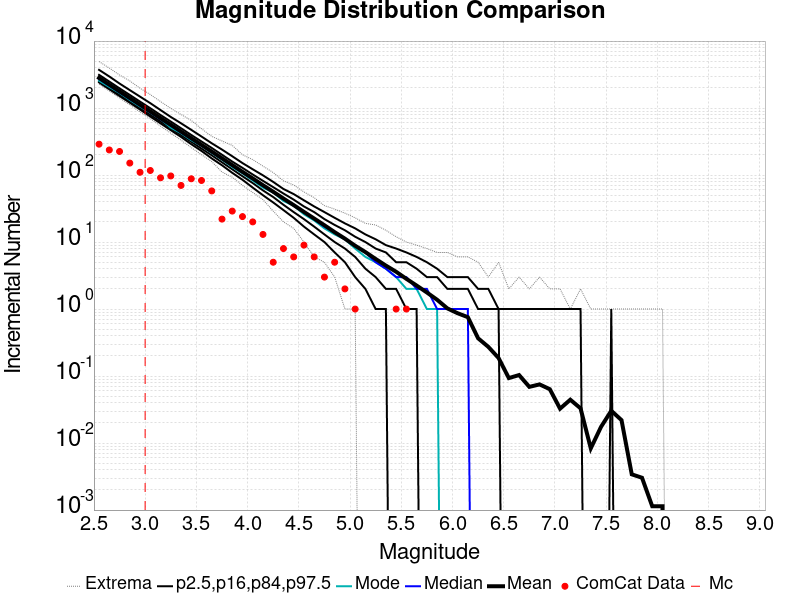

The table this chart was drawn from, first rows:
Magnitude, ComCat Data, Simulation Mean, Simulation Median, Simulation Mode, Simulation Minimum, Simulation Maximum, 2.5 %-ile, 16 %-ile, 84 %-ile, 97.5 %-ile
2.55, 289.0, 2816, 2720, 2562, 2269, 4945, 2413, 2528, 3131, 3717
2.65, 237.0, 2237, 2163, 2066, 1799, 3955, 1908, 2007, 2485, 2960
2.75, 225.0, 1776, 1719, 1679, 1413, 3115, 1513, 1596, 1970, 2322
2.85, 151.0, 1412, 1366, 1319, 1116, 2542, 1202, 1268, 1571, 1853
2.95, 110.0, 1123, 1088, 1053, 871.0, 1976, 951.0, 1007, 1248, 1481
3.05, 117.0, 891, 865.0, 854.0, 694.0, 1594, 748.0, 795.0, 995.0, 1184
3.15, 91.0, 706.6, 684.0, 684.0, 537.0, 1251, 591.0, 631.0, 788.0, 934.0
3.25, 97.0, 562.8, 547.0, 511.0, 422.0, 989.0, 468.0, 501.0, 629.0, 737.0
3.35, 70.0, 446.7, 433.0, 422.0, 332.0, 802.0, 371.0, 396.0, 500.0, 593.0
3.45, 88.0, 354.9, 345.0, 332.0, 257.0, 654.0, 289.0, 314.0, 397.0, 473.0
3.55, 83.0, 282, 275.0, 273.0, 201.0, 491.0, 229.0, 248.0, 317.0, 376.0
3.65, 58.0, 224.4, 219.0, 214.0, 159.0, 378.0, 177.0, 197.0, 254.0, 298.0
3.75, 22.0, 177.9, 174.0, 170.0, 111.0, 323.0, 140.0, 155.0, 201.0, 240.0
3.85, 29.0, 140.9, 138.0, 132.0, 93.0, 277.0, 108.0, 122.0, 159.0, 191.0
3.95, 24.0, 111.8, 109.0, 106.0, 70.0, 201.0, 85.0, 96.0, 128.0, 151.0
4.05, 20.0, 89.08, 87.0, 83.0, 55.0, 170.0, 65.0, 76.0, 102.0, 122.0
4.15, 13.0, 70.54, 69.0, 65.0, 43.0, 136.0, 50.0, 59.0, 82.0, 99.0
4.25, 5.0, 56.37, 55.0, 55.0, 29.0, 109.0, 39.0, 47.0, 66.0, 79.0
4.35, 8.0, 44.62, 44.0, 41.0, 20.0, 82.0, 30.0, 36.0, 53.0, 62.0
4.45, 6.0, 35.59, 35.0, 35.0, 16.0, 71.0, 23.0, 28.0, 43.0, 52.0
4.55, 9.0, 28.19, 28.0, 26.0, 10.0, 56.0, 17.0, 22.0, 34.0, 42.0
4.65, 6.0, 22.44, 22.0, 21.0, 6.0, 46.0, 13.0, 17.0, 28.0, 34.0
4.75, 3.0, 17.82, 17.0, 16.0, 5.0, 35.0, 10.0, 13.0, 22.0, 28.0
4.85, 5.0, 14.05, 14.0, 13.0, 3.0, 31.0, 7.0, 10.0, 18.0, 23.0
4.95, 2.0, 11.24, 11.0, 11.0, 1.0, 27.0, 5.0, 8.0, 15.0, 19.0
5.05, 1.0, 8.808, 9.0, 8.0, 1.0, 23.0, 3.0, 6.0, 12.0, 16.0
5.15, 0.0, 7.089, 7.0, 6.0, 0.0, 19.0, 2.0, 4.0, 10.0, 13.0
5.25, 0.0, 5.592, 5.0, 5.0, 0.0, 18.0, 1.0, 3.0, 8.0, 11.0
5.35, 0.0, 4.452, 4.0, 4.0, 0.0, 15.0, 1.0, 2.0, 7.0, 9.0
5.45, 1.0, 3.602, 3.0, 3.0, 0.0, 12.0, 0.0, 2.0, 5.0, 8.0
5.55, 1.0, 2.825, 3.0, 2.0, 0.0, 10.0, 0.0, 1.0, 5.0, 7.0
5.65, 0.0, 2.243, 2.0, 2.0, 0.0, 9.0, 0.0, 1.0, 4.0, 6.0
5.75, 0.0, 1.768, 2.0, 1.0, 0.0, 8.0, 0.0, 0.0, 3.0, 5.0
5.85, 0.0, 1.377, 1.0, 1.0, 0.0, 7.0, 0.0, 0.0, 3.0, 4.0
5.95, 0.0, 1.023, 1.0, 0.0, 0.0, 7.0, 0.0, 0.0, 2.0, 3.0
6.05, 0.0, 0.8665, 1.0, 0.0, 0.0, 6.0, 0.0, 0.0, 2.0, 3.0
6.15, 0.0, 0.7569, 1.0, 0.0, 0.0, 6.0, 0.0, 0.0, 2.0, 3.0
6.25, 0.0, 0.3663, 0.0, 0.0, 0.0, 5.0, 0.0, 0.0, 1.0, 2.0
6.35, 0.0, 0.2727, 0.0, 0.0, 0.0, 3.0, 0.0, 0.0, 1.0, 2.0
6.45, 0.0, 0.1858, 0.0, 0.0, 0.0, 5.0, 0.0, 0.0, 1.0, 1.0
6.55, 0.0, 0.09329, 0.0, 0.0, 0.0, 2.0, 0.0, 0.0, 0.0, 1.0
6.65, 0.0, 0.1035, 0.0, 0.0, 0.0, 3.0, 0.0, 0.0, 0.0, 1.0
6.75, 0.0, 0.06902, 0.0, 0.0, 0.0, 2.0, 0.0, 0.0, 0.0, 1.0
6.85, 0.0, 0.07509, 0.0, 0.0, 0.0, 3.0, 0.0, 0.0, 0.0, 1.0
6.95, 0.0, 0.06371, 0.0, 0.0, 0.0, 2.0, 0.0, 0.0, 0.0, 1.0
7.05, 0.0, 0.03261, 0.0, 0.0, 0.0, 2.0, 0.0, 0.0, 0.0, 1.0
7.15, 0.0, 0.04437, 0.0, 0.0, 0.0, 1.0, 0.0, 0.0, 0.0, 1.0
7.25, 0.0, 0.03299, 0.0, 0.0, 0.0, 2.0, 0.0, 0.0, 0.0, 1.0
7.35, 0.0, 0.008343, 0.0, 0.0, 0.0, 1.0, 0.0, 0.0, 0.0, 0.0
7.45, 0.0, 0.01744, 0.0, 0.0, 0.0, 1.0, 0.0, 0.0, 0.0, 0.0
7.55, 0.0, 0.03034, 0.0, 0.0, 0.0, 1.0, 0.0, 0.0, 0.0, 1.0
7.65, 0.0, 0.02199, 0.0, 0.0, 0.0, 1.0, 0.0, 0.0, 0.0, 0.0
7.75, 0.0, 0.003413, 0.0, 0.0, 0.0, 1.0, 0.0, 0.0, 0.0, 0.0
7.85, 0.0, 0.003034, 0.0, 0.0, 0.0, 1.0, 0.0, 0.0, 0.0, 0.0
7.95, 0.0, 0.001138, 0.0, 0.0, 0.0, 1.0, 0.0, 0.0, 0.0, 0.0
8.05, 0.0, 0.001138, 0.0, 0.0, 0.0, 1.0, 0.0, 0.0, 0.0, 0.0
8.15, 0.0, 0.0, 0.0, 0.0, 0.0, 0.0, 0.0, 0.0, 0.0, 0.0
8.25, 0.0, 0.0, 0.0, 0.0, 0.0, 0.0, 0.0, 0.0, 0.0, 0.0
8.35, 0.0, 0.0, 0.0, 0.0, 0.0, 0.0, 0.0, 0.0, 0.0, 0.0
8.45, 0.0, 0.0, 0.0, 0.0, 0.0, 0.0, 0.0, 0.0, 0.0, 0.0
... 6 more rows
